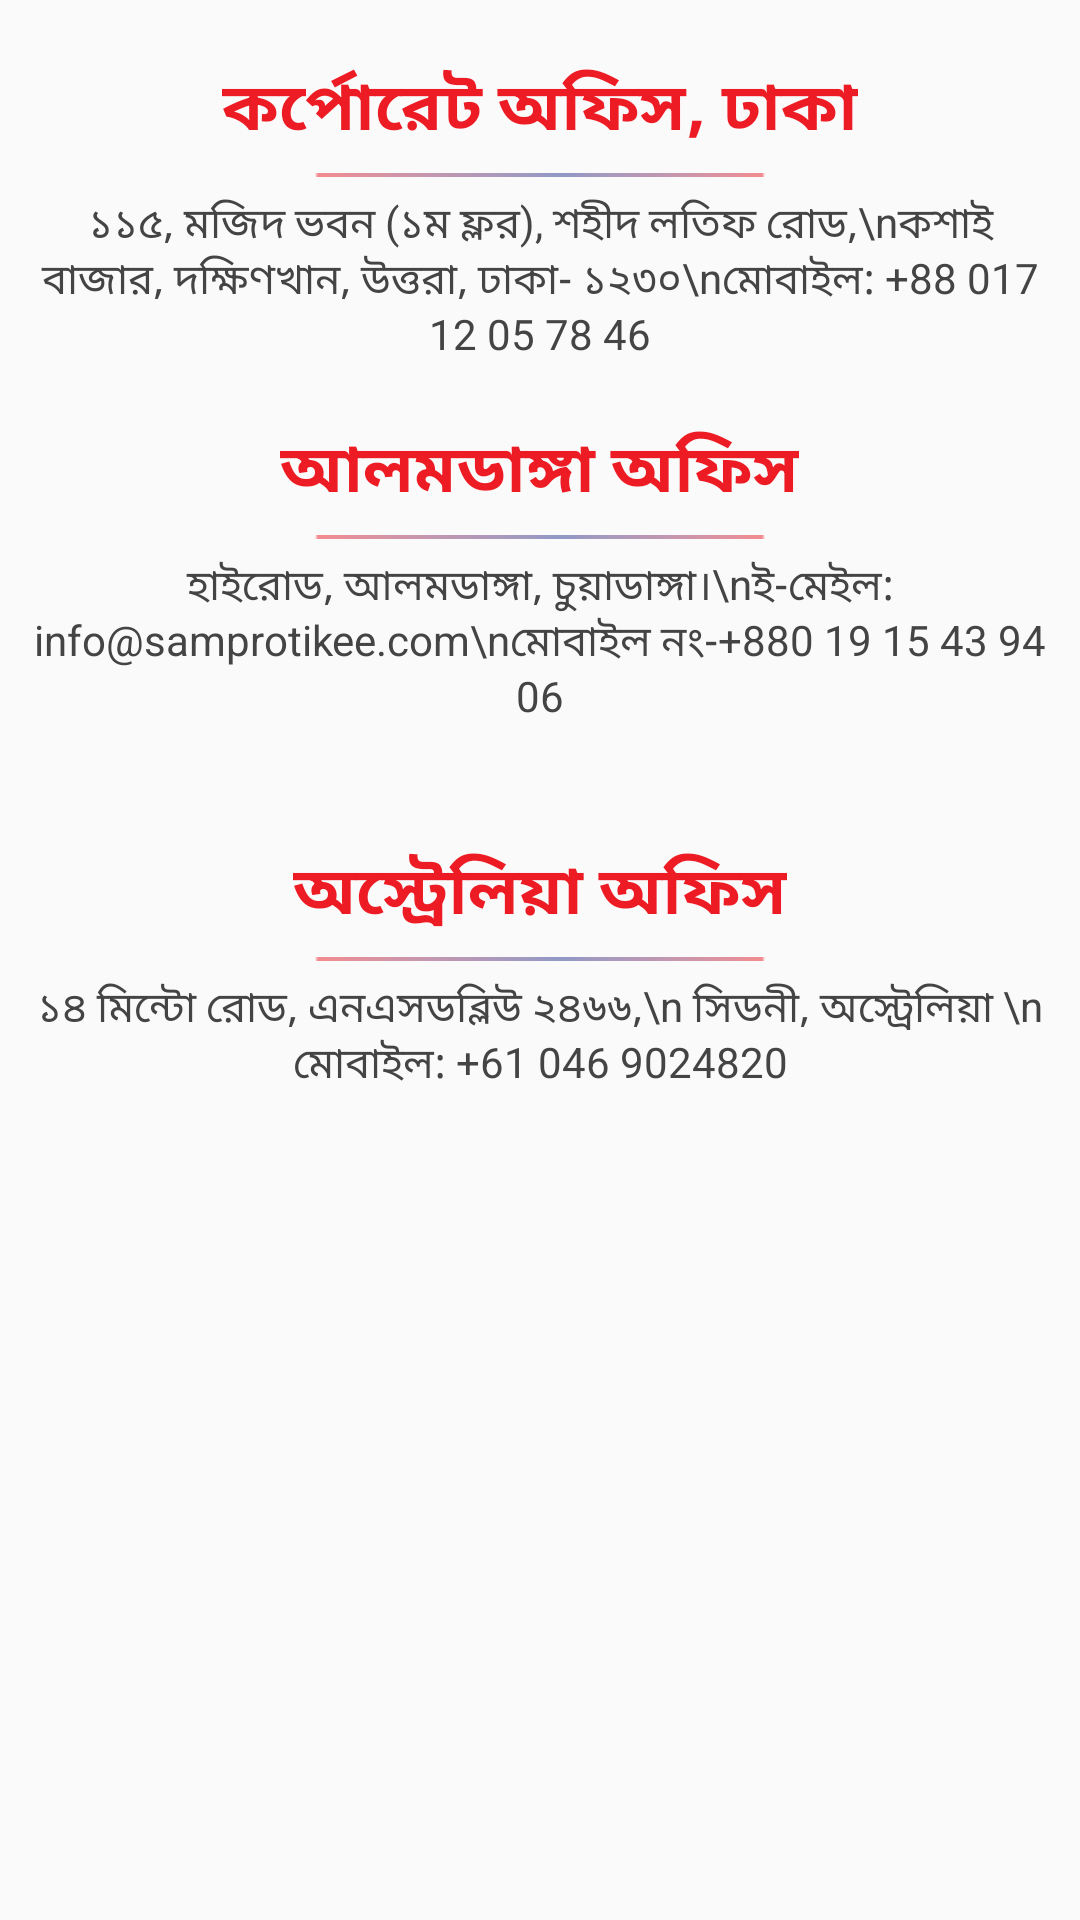

Reconstruct the res/layout file that produces this screen, plus the resources it refers to.
<!-- AndroidManifest.xml: application theme AppTheme -->
<!-- res/layout/activity_contact.xml -->
<?xml version="1.0" encoding="utf-8"?>
<LinearLayout xmlns:android="http://schemas.android.com/apk/res/android"
    android:orientation="vertical" android:layout_width="match_parent"
    android:layout_height="match_parent">

    <ScrollView
        android:layout_width="match_parent"
        android:layout_height="wrap_content">

        <RelativeLayout
            android:layout_width="match_parent"
            android:layout_height="wrap_content">

            //main office start

            <TextView
                android:layout_width="wrap_content"
                android:layout_height="wrap_content"
                android:layout_centerHorizontal="true"
                android:textAppearance="?android:attr/textAppearanceLarge"
                android:text="কর্পোরেট অফিস, ঢাকা"
                android:id="@+id/main"
                android:textAlignment="center"
                android:layout_marginLeft="20dp"
                android:layout_marginTop="20dp"
                android:textColor="#ed1c24"
                android:textStyle="bold"/>

            <ImageView
                android:layout_width="150dp"
                android:layout_height="wrap_content"
                android:src="@drawable/line"
                android:layout_centerHorizontal="true"
                android:id="@+id/mainline"
                android:layout_below="@+id/main"
                android:layout_marginLeft="20dp"
                android:layout_marginTop="5dp"/>
            <TextView
                android:layout_width="wrap_content"
                android:layout_height="wrap_content"
                android:layout_centerHorizontal="true"
                android:text="১১৫, মজিদ ভবন (১ম ফ্লর), শহীদ লতিফ রোড,\nকশাই বাজার, দক্ষিণখান, উত্তরা, ঢাকা- ১২৩০\nমোবাইল: +88 017 12 05 78 46"
                android:layout_below="@+id/mainline"
                android:id="@+id/maintext"
                android:textAlignment="center"
                android:layout_marginLeft="20dp"
                android:layout_marginTop="5dp"
                android:textColor="#444"/>

            //dhaka office start

            <TextView
                android:layout_width="wrap_content"
                android:layout_height="wrap_content"
                android:textAppearance="?android:attr/textAppearanceLarge"
                android:text="আলমডাঙ্গা অফিস"
                android:id="@+id/dhaka"
                android:layout_centerHorizontal="true"
                android:layout_below="@+id/maintext"
                android:layout_marginLeft="20dp"
                android:layout_marginTop="20dp"
                android:textColor="#ed1c24"
                android:textAlignment="center"
                android:textStyle="bold"/>

            <ImageView
                android:layout_width="150dp"
                android:layout_height="wrap_content"
                android:src="@drawable/line"
                android:id="@+id/dhakaline"
                android:layout_below="@+id/dhaka"
                android:layout_centerHorizontal="true"
                android:layout_marginLeft="20dp"
                android:layout_marginTop="5dp"/>
            <TextView
                android:layout_width="wrap_content"
                android:layout_height="wrap_content"
                android:text="হাইরোড, আলমডাঙ্গা, চুয়াডাঙ্গা।\nই-মেইল: info@samprotikee.com\nমোবাইল নং-+880 19 15 43 94 06"
                android:layout_below="@+id/dhakaline"
                android:id="@+id/dhakatext"
                android:layout_centerHorizontal="true"
                android:textAlignment="center"
                android:layout_marginLeft="20dp"
                android:layout_marginTop="5dp"
                android:textColor="#444"
                android:layout_marginBottom="20dp"/>

            //foreign office details start
            <TextView
                android:layout_width="wrap_content"
                android:layout_height="wrap_content"
                android:textAppearance="?android:attr/textAppearanceLarge"
                android:text="অস্ট্রেলিয়া অফিস"
                android:id="@+id/bidesh"
                android:layout_centerHorizontal="true"
                android:layout_below="@+id/dhakatext"
                android:layout_marginLeft="20dp"
                android:layout_marginTop="20dp"
                android:textColor="#ed1c24"
                android:textAlignment="center"
                android:textStyle="bold"/>

            <ImageView
                android:layout_width="150dp"
                android:layout_height="wrap_content"
                android:src="@drawable/line"
                android:id="@+id/bideshlne"
                android:layout_below="@+id/bidesh"
                android:layout_centerHorizontal="true"
                android:layout_marginLeft="20dp"
                android:layout_marginTop="5dp"/>
            <TextView
                android:layout_width="wrap_content"
                android:layout_height="wrap_content"
                android:text="১৪ মিন্টো রোড, এনএসডব্লিউ ২৪৬৬,\n সিডনী, অস্ট্রেলিয়া \n মোবাইল: +61 046 9024820"
                android:layout_below="@+id/bideshlne"
                android:id="@+id/bideshtext"
                android:layout_centerHorizontal="true"
                android:textAlignment="center"
                android:layout_marginLeft="20dp"
                android:layout_marginTop="5dp"
                android:textColor="#444"
                android:layout_marginBottom="20dp"/>
        </RelativeLayout>

    </ScrollView>
</LinearLayout>
<!-- resources referenced by this layout -->
<resources>
  <!-- drawable line: png bitmap (drawable, 384 bytes) -->
  <style name="AppTheme" parent="Theme.AppCompat.Light.DarkActionBar">
          
          <item name="colorPrimary">#000000</item>
          <item name="colorPrimaryDark">#cd2122</item>
          <item name="colorAccent">@color/colorAccent</item>
      </style>
  <!-- not gathered from this repository: default colours our renderer supplied (Android Studio template values) -->
  <color name="colorAccent">#FF03DAC5</color>
</resources>
